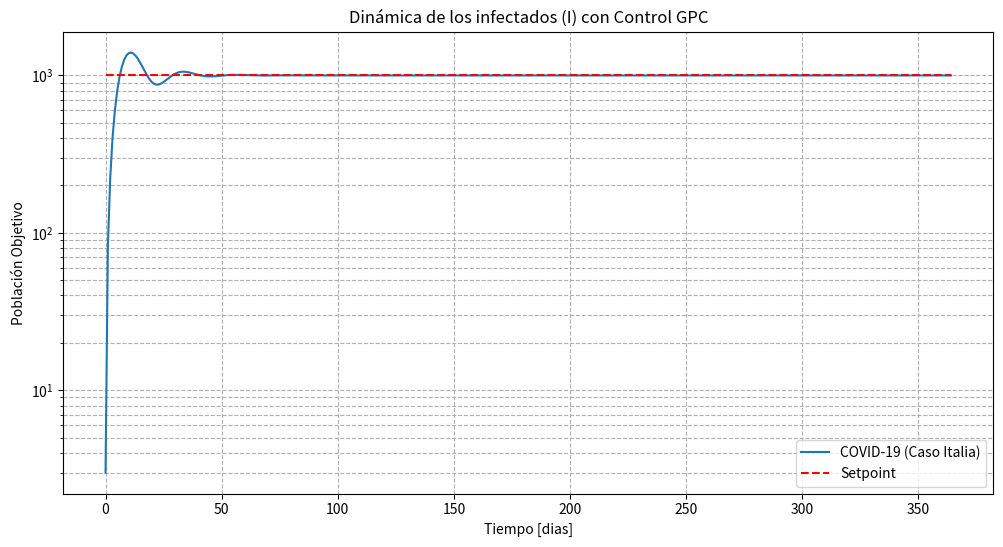
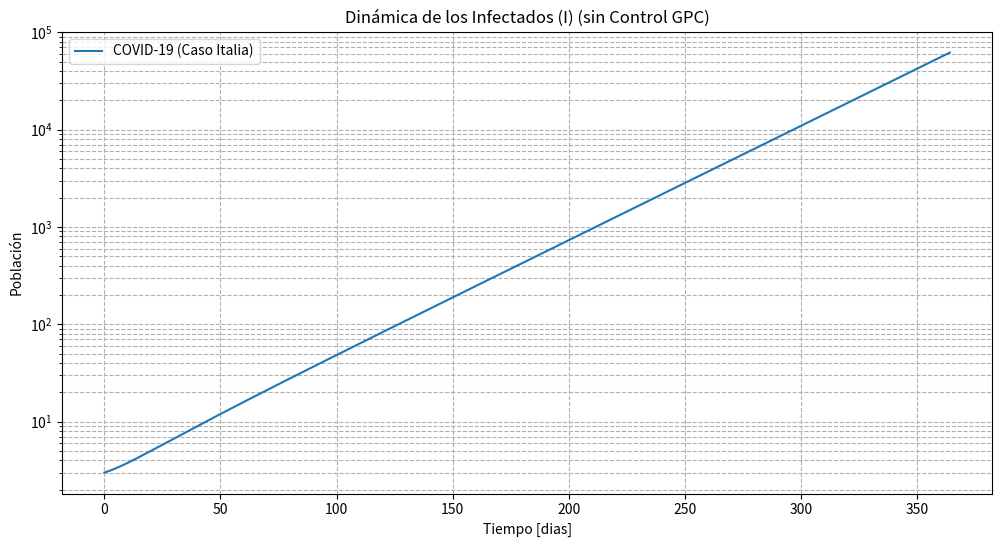

Write the Python code that produced these figures, in order.
import numpy as np
import matplotlib.pyplot as plt

class GPCControlador:
    def __init__(self, A, B, H, p1, p2, Q, R, m):
        self.A = A
        self.B = B
        self.H = H
        self.p1 = p1
        self.p2 = p2
        self.Q = Q
        self.R = R
        self.m = m
        
        #Calculo de matrices G, F11 y F2
        self.G = self.calculo_G()
        self.F11 = self.calculo_F11()
        self.F2 = self.calculo_F2()
        self.g1 = self.calculo_g1()
    
    def calculo_G(self):
        G = np.zeros((self.p1, self.H.shape[0], self.A.shape[1]))
        for i in range(self.p1):
            G[i] = self.H @ np.linalg.matrix_power(self.A, i+1)
        return G.reshape((self.p1, -1))
    
    def calculo_F11(self):
        F11 = np.zeros((self.p1, self.p2))
        for i in range(self.p1):
            for j in range(min(i+1, self.p2)):
                #Ajuste de la potencia elevada de A
                potencia_A = i - j + (self.p1 - self.p2 - 1)
                F11[i, j] = self.H @ np.linalg.matrix_power(self.A, potencia_A) @ self.B
        return F11
    
    
    def calculo_F2(self):
        F2 = np.zeros((self.p1, self.B.shape[1]))
        for i in range(self.p1):
            sum_A = np.zeros_like(self.A)
            for k in range(i+1):
                sum_A += np.linalg.matrix_power(self.A, k)
            F2[i, :] = (self.H @ sum_A @ self.B).flatten()
        return F2
    
    def calculo_g1(self):
        #Calcular la matriz g1 basada en F11, Q y R
        F11_T_Q = self.F11.T @ self.Q
        g1 = np.linalg.inv(F11_T_Q @ self.F11 + self.R) @ F11_T_Q
        return g1[0:self.m, :]
    
    def calculo_senal_control(self, x_t, u_t_menos_1, Y_d):
        #Calcular la señal de control Δu(t)
        term1 = Y_d - self.G @ x_t - self.F2 @ u_t_menos_1
        DU = self.g1 @ term1
        return DU

Ds=0.35
#Valores para un F=175e-3
#Horizontes
p1 = 5 #Horizonte de predicción
p2 = 2 #Horizonte de control
m = 1 #Como sólo nos interesa el primer movimiento de control

#Definir las matrices de pesos Q y R.
valor_Q = 1.5
valor_R = 1

#Valores para un F=75e-3
#Horizontes
p1 = 3 #Horizonte de predicción
p2 = 3 #Horizonte de control
m = 1 #Como sólo nos interesa el primer movimiento de control
#Definir las matrices de pesos Q y R.
valor_Q = 0.3
valor_R = 0.1


Q = np.diag([valor_Q] * p1)  #Alto peso en el seguimiento de la referencia.
R = np.diag([valor_R] * p2)  #Peso reducido para permitir el esfuerzo de control.

# Parámetros iniciales
S0 = 59100000  # Condición inicial
E0 = 5 # Condición inicial
I0 = 3  # Condición inicial
L0 = 1  # Condición inicial
R0 = 1  # Condición inicial
t0 = 0  # Tiempo inicial
tf = 100  # Tiempo final
h = 1  # Tamaño de paso
beta=1.3
N=59100000
epsilon=1/4.3
landa=1/3.1
delta=1/33

#Matrices del espacio de estados
A_d = np.array([
    [0, 0, -beta, 0, 0],
    [0, -epsilon, beta, 0, 0],
    [0, epsilon, -landa, 0, 0],
    [0, 0, landa, -delta, 0],
    [0, 0, 0, delta, 0]
])
B_d = np.array([[1], [1], [1], [1], [1]])

H = np.array([[0, 0 , 1, 0, 0]])

#Tamaño del paso de tiempo
Delta_t = 0.1  #Ajustar segun la necesidad

#Matriz identidad del tamaño de A_d
I = np.eye(A_d.shape[0])

#Discretizar A_d y B_d
A = I + Delta_t * A_d
B = Delta_t * B_d

#Condiciones iniciales
x0 = np.array([S0, E0, I0, L0, R0])

#Trayectoria de referencia
Y_d = np.ones((p1, 1)) * 1000  #Punto de ajuste para la salida T

#Crear una instancia del controlador GPC con los parámetros dados
gpc_controlador = GPCControlador(A, B, H, p1, p2, Q, R, m)

#Número de pasos de simulación
mum_muestras = 365

#Inicializar el estado y controlar los vectores de entrada.
x_t = x0.reshape(-1, 1)  #Estado inicial
u_t_menos_1 = np.array([[Ds]])  #Entrada de control inicial (tasa de dilución de equilibrio)
Y = []  #Trayectoria de salida

#Simular el sistema con control GPC
for t in range(mum_muestras):
    #Calcular la señal de control.
    Du_t = gpc_controlador.calculo_senal_control(x_t, u_t_menos_1, Y_d)
    #Aplicar la señal de control al sistema (solo el primer elemento de ΔU)
    u_t = u_t_menos_1 + Du_t[0, 0]
    
    #Actualizar el estado del sistema
    x_t_plus_1 = A @ x_t + B * u_t
    
    #Calcular la salida
    y_t = H @ x_t
    
    #Almacenar la salida
    Y.append(y_t.item())
    
    #Actualizar variables para la próxima iteración
    x_t = x_t_plus_1
    u_t_menos_1 = np.array([[u_t]]).reshape(1, 1)


#Graficos en escala logaritmica
plt.figure(figsize=(12, 6))
plt.semilogy(range(mum_muestras), Y, label='COVID-19 (Caso Italia)')
plt.semilogy(range(mum_muestras), [1000]*mum_muestras, 'r--', label='Setpoint')
plt.title('Dinámica de los infectados (I) con Control GPC')
plt.xlabel('Tiempo [dias]')
plt.ylabel('Población Objetivo')
plt.grid(True, which="both", ls="--")
plt.legend()
plt.show()

#Inicializar el estado y controlar los vectores de entrada.
x_t = x0.reshape(-1, 1)  #Estado inicial
u_t = np.array([[Ds]])  #Entrada de control constante (tasa de dilución de equilibrio)
Y = []  #Trayectoria de salida

#Simular el sistema sin controlador
for t in range(mum_muestras):
    #Actualizar el estado del sistema
    x_t_plus_1 = A @ x_t + B * u_t

    #Calcular la salida
    y_t = H @ x_t

    #Almacenar la salida
    Y.append(y_t.item())

    #Actualizar variables para la próxima iteración
    x_t = x_t_plus_1

#Graficar la trayectoria de salida
plt.figure(figsize=(12, 6))
plt.semilogy(range(mum_muestras), Y, label='COVID-19 (Caso Italia)')
plt.title('Dinámica de los Infectados (I) (sin Control GPC)')
plt.xlabel('Tiempo [dias]')
plt.ylabel('Población')
plt.grid(True, which="both", ls="--")
plt.legend()
plt.show()